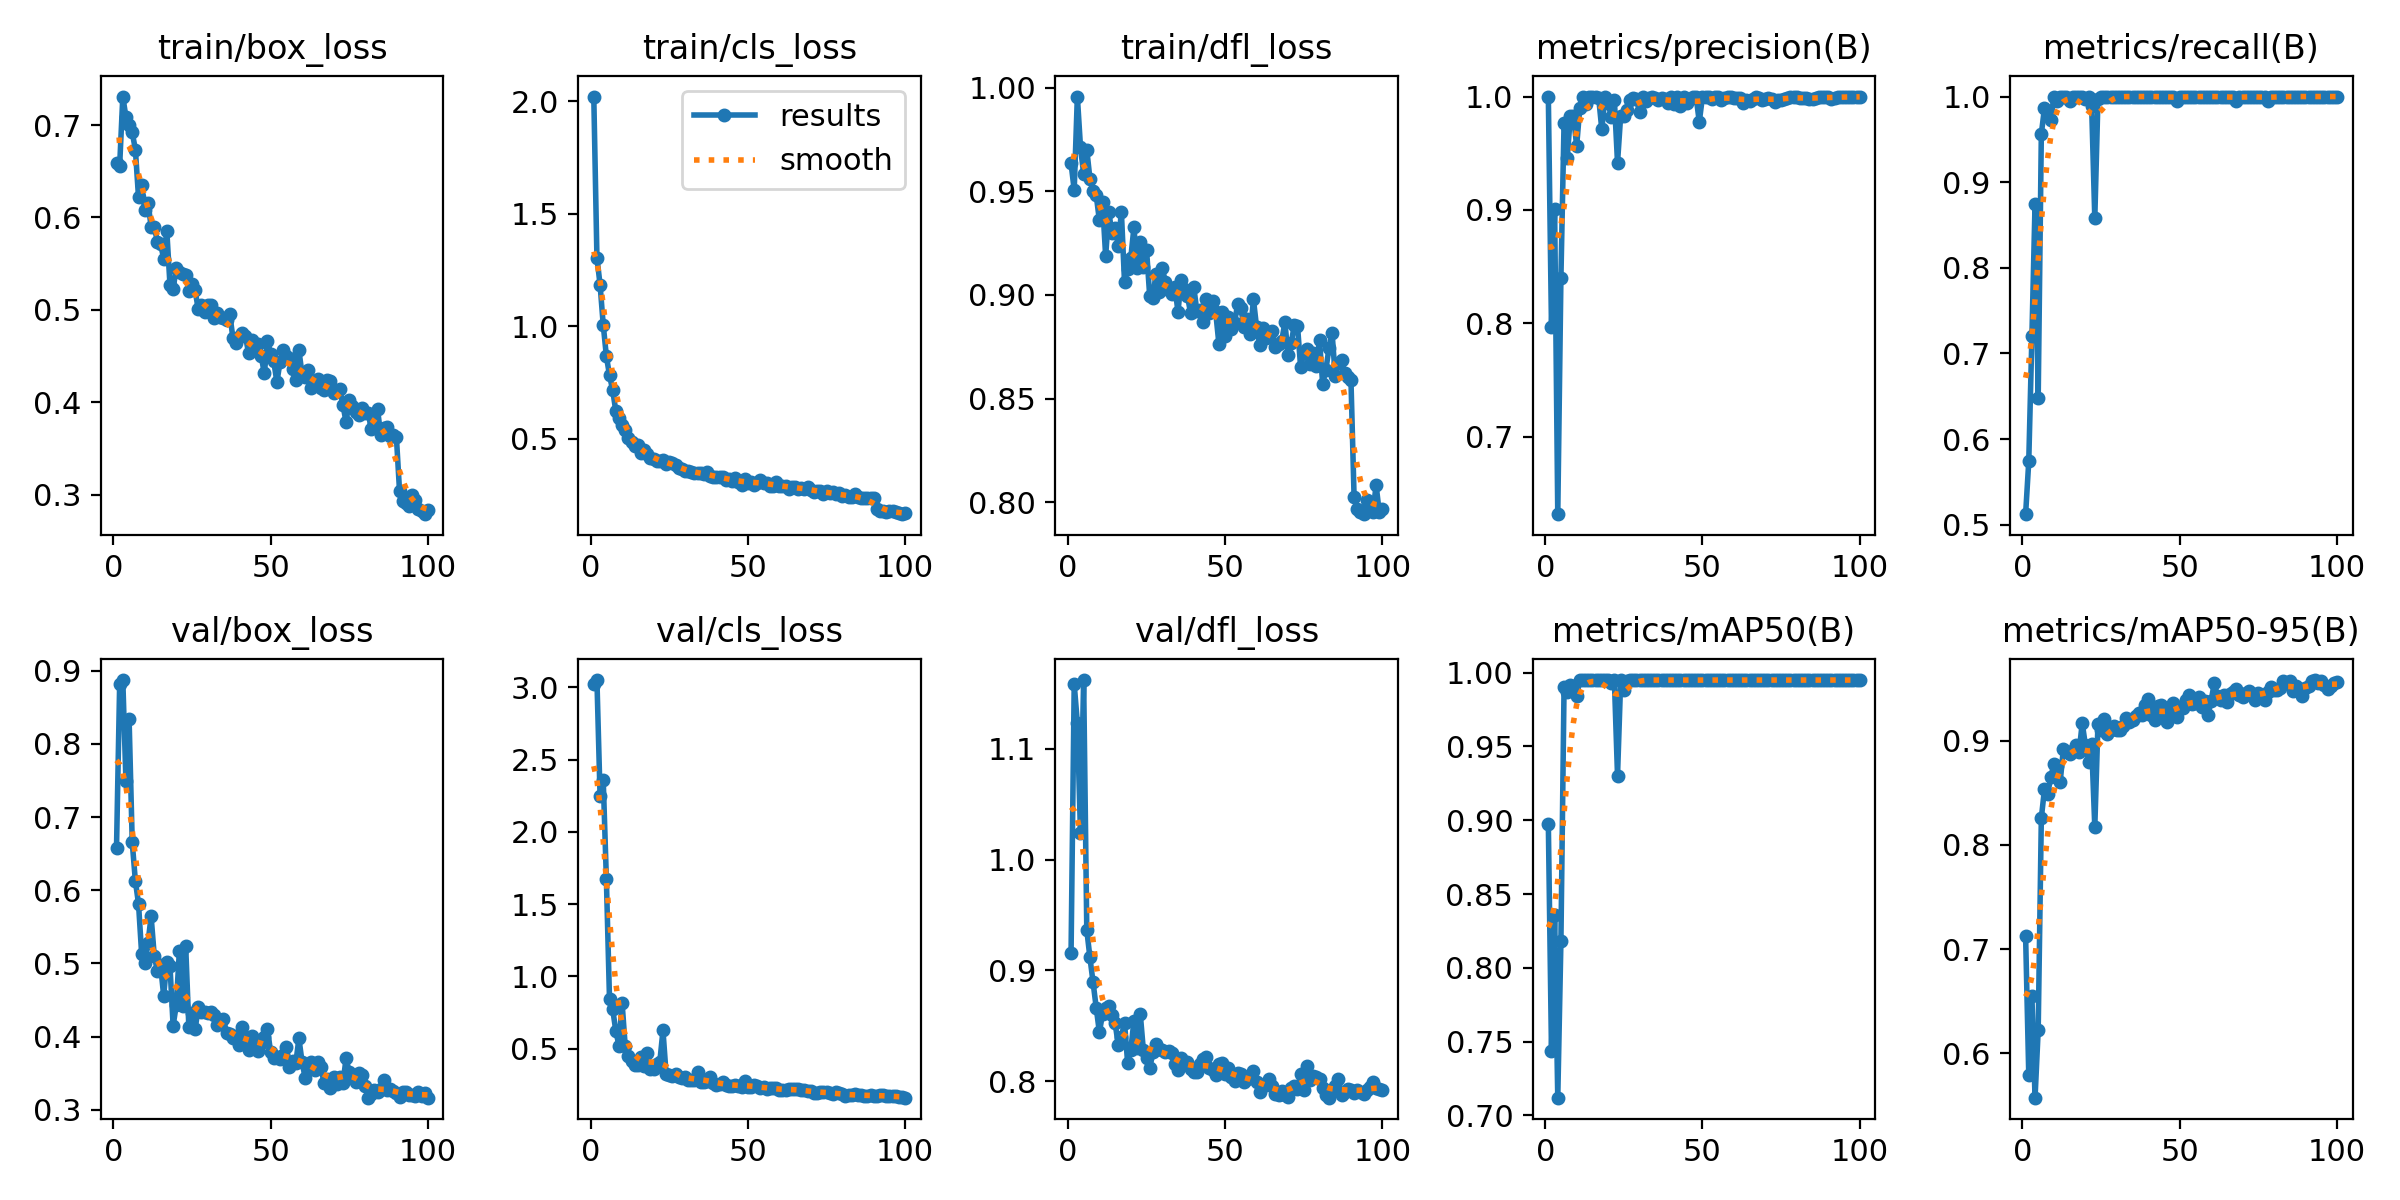

Source data for this figure (header and first rows):
epoch, time, train/box_loss, train/cls_loss, train/dfl_loss, metrics/precision(B), metrics/recall(B), metrics/mAP50(B), metrics/mAP50-95(B), val/box_loss, val/cls_loss, val/dfl_loss, lr/pg0, lr/pg1, lr/pg2
1, 172.1, 0.6592, 2.02, 0.9635, 1, 0.5123, 0.8977, 0.7125, 0.6578, 3.027, 0.9158, 0.0006491, 0.0006491, 0.0006491
2, 342.1, 0.656, 1.305, 0.9507, 0.7967, 0.5739, 0.744, 0.5793, 0.8814, 3.052, 1.158, 0.001303, 0.001303, 0.001303
3, 512.3, 0.7309, 1.184, 0.9958, 0.9005, 0.7201, 0.836, 0.6544, 0.8872, 2.246, 1.123, 0.001943, 0.001943, 0.001943
4, 682.8, 0.7086, 1.007, 0.9714, 0.6317, 0.875, 0.712, 0.5571, 0.7489, 2.361, 1.024, 0.001941, 0.001941, 0.001941
5, 851.5, 0.6996, 0.8672, 0.9585, 0.8402, 0.6477, 0.818, 0.6221, 0.8341, 1.675, 1.162, 0.001921, 0.001921, 0.001921
6, 1020, 0.692, 0.7819, 0.9701, 0.9768, 0.9565, 0.9903, 0.826, 0.6654, 0.84, 0.9365, 0.001901, 0.001901, 0.001901
7, 1190, 0.6735, 0.7163, 0.9562, 0.9455, 0.9866, 0.9871, 0.8535, 0.6127, 0.773, 0.9117, 0.001881, 0.001881, 0.001881
8, 1359, 0.6218, 0.6233, 0.9502, 0.9829, 0.9781, 0.9917, 0.849, 0.5815, 0.6232, 0.8891, 0.001861, 0.001861, 0.001861
9, 1527, 0.6356, 0.5931, 0.9482, 0.9828, 0.9729, 0.9911, 0.8649, 0.5126, 0.5197, 0.8664, 0.001842, 0.001842, 0.001842
10, 1695, 0.6079, 0.56, 0.9361, 0.9564, 1, 0.984, 0.8779, 0.5002, 0.8156, 0.8443, 0.001822, 0.001822, 0.001822
11, 1863, 0.6162, 0.5392, 0.9448, 0.9896, 0.9943, 0.9948, 0.8762, 0.5276, 0.5149, 0.8603, 0.001802, 0.001802, 0.001802
12, 2031, 0.5901, 0.5024, 0.9188, 0.9995, 1, 0.995, 0.8608, 0.5645, 0.4506, 0.8665, 0.001782, 0.001782, 0.001782
13, 2199, 0.5902, 0.4859, 0.9402, 0.9933, 1, 0.9949, 0.8921, 0.5108, 0.4124, 0.8681, 0.001762, 0.001762, 0.001762
14, 2368, 0.5736, 0.4695, 0.9297, 0.9995, 1, 0.995, 0.8907, 0.4896, 0.3862, 0.8597, 0.001743, 0.001743, 0.001743
15, 2536, 0.5717, 0.4705, 0.9325, 0.9992, 0.9943, 0.995, 0.8878, 0.4975, 0.3864, 0.8527, 0.001723, 0.001723, 0.001723
16, 2703, 0.5553, 0.437, 0.9237, 0.9995, 1, 0.995, 0.8903, 0.456, 0.4427, 0.8328, 0.001703, 0.001703, 0.001703
17, 2873, 0.5849, 0.45, 0.9402, 0.9992, 1, 0.995, 0.896, 0.5026, 0.3805, 0.8404, 0.001683, 0.001683, 0.001683
18, 3044, 0.5272, 0.4315, 0.9062, 0.971, 1, 0.9947, 0.889, 0.4968, 0.4674, 0.8528, 0.001663, 0.001663, 0.001663
19, 3214, 0.5225, 0.4124, 0.9127, 0.9994, 1, 0.995, 0.9172, 0.4151, 0.3549, 0.8163, 0.001644, 0.001644, 0.001644
20, 3383, 0.5457, 0.4099, 0.9181, 0.9943, 0.9973, 0.995, 0.8962, 0.4431, 0.3558, 0.8286, 0.001624, 0.001624, 0.001624
21, 3552, 0.5411, 0.3998, 0.9327, 0.9821, 1, 0.9933, 0.8793, 0.5177, 0.396, 0.8546, 0.001604, 0.001604, 0.001604
22, 3719, 0.5385, 0.4017, 0.9132, 0.9972, 0.9886, 0.9948, 0.8966, 0.4418, 0.4094, 0.8296, 0.001584, 0.001584, 0.001584
23, 3887, 0.5379, 0.4055, 0.9258, 0.9416, 0.8579, 0.9302, 0.8173, 0.5234, 0.6251, 0.8611, 0.001564, 0.001564, 0.001564
24, 4055, 0.5203, 0.3885, 0.9135, 0.9832, 0.9966, 0.9947, 0.916, 0.4133, 0.3226, 0.8278, 0.001545, 0.001545, 0.001545
25, 4223, 0.5278, 0.3946, 0.9218, 0.9825, 1, 0.9886, 0.9101, 0.4327, 0.3163, 0.8214, 0.001525, 0.001525, 0.001525
26, 4391, 0.521, 0.394, 0.8996, 0.9879, 1, 0.9943, 0.921, 0.4101, 0.3113, 0.8123, 0.001505, 0.001505, 0.001505
27, 4560, 0.5005, 0.3853, 0.8987, 0.997, 1, 0.995, 0.907, 0.4402, 0.3218, 0.8267, 0.001485, 0.001485, 0.001485
28, 4728, 0.5057, 0.3703, 0.9102, 0.9989, 1, 0.995, 0.9105, 0.4343, 0.3026, 0.8332, 0.001465, 0.001465, 0.001465
29, 4896, 0.4976, 0.3654, 0.9014, 0.9975, 1, 0.995, 0.9145, 0.4338, 0.2937, 0.8294, 0.001446, 0.001446, 0.001446
30, 5065, 0.5053, 0.3582, 0.913, 0.9864, 1, 0.9948, 0.9106, 0.4329, 0.3042, 0.8285, 0.001426, 0.001426, 0.001426
31, 5232, 0.5057, 0.3577, 0.9062, 0.9996, 1, 0.995, 0.9105, 0.4336, 0.2794, 0.8266, 0.001406, 0.001406, 0.001406
32, 5400, 0.491, 0.3505, 0.9025, 0.9964, 1, 0.995, 0.9141, 0.4303, 0.2787, 0.8272, 0.001386, 0.001386, 0.001386
33, 5570, 0.4962, 0.3476, 0.9005, 0.999, 1, 0.995, 0.9221, 0.4156, 0.2787, 0.8253, 0.001366, 0.001366, 0.001366
34, 5738, 0.4919, 0.349, 0.9038, 0.9994, 1, 0.995, 0.9183, 0.4187, 0.3396, 0.816, 0.001347, 0.001347, 0.001347
35, 5906, 0.4907, 0.3477, 0.8919, 0.9991, 1, 0.995, 0.9199, 0.424, 0.2692, 0.8104, 0.001327, 0.001327, 0.001327
36, 6074, 0.4891, 0.3441, 0.907, 0.9974, 1, 0.995, 0.9236, 0.4054, 0.2697, 0.8206, 0.001307, 0.001307, 0.001307
37, 6242, 0.4956, 0.3543, 0.9027, 0.9987, 1, 0.995, 0.9265, 0.4031, 0.2755, 0.8169, 0.001287, 0.001287, 0.001287
38, 6410, 0.4701, 0.3361, 0.8995, 0.9976, 1, 0.995, 0.9253, 0.3981, 0.2995, 0.8171, 0.001267, 0.001267, 0.001267
39, 6578, 0.4645, 0.3311, 0.8914, 0.9939, 1, 0.9949, 0.9341, 0.4007, 0.2594, 0.8115, 0.001248, 0.001248, 0.001248
40, 6747, 0.4702, 0.328, 0.9041, 0.9997, 1, 0.995, 0.9405, 0.3893, 0.2476, 0.8085, 0.001228, 0.001228, 0.001228
41, 6915, 0.4749, 0.329, 0.8922, 0.993, 1, 0.9949, 0.9249, 0.4133, 0.2575, 0.8084, 0.001208, 0.001208, 0.001208
42, 7083, 0.4719, 0.3319, 0.8927, 0.9993, 1, 0.995, 0.9201, 0.3997, 0.2679, 0.8157, 0.001188, 0.001188, 0.001188
43, 7252, 0.4529, 0.3165, 0.8872, 0.9914, 1, 0.995, 0.9333, 0.3825, 0.2497, 0.82, 0.001168, 0.001168, 0.001168
44, 7420, 0.4674, 0.3234, 0.8979, 0.9996, 1, 0.995, 0.9349, 0.4006, 0.243, 0.8221, 0.001149, 0.001149, 0.001149
45, 7588, 0.4601, 0.3118, 0.8911, 0.9941, 1, 0.995, 0.9253, 0.3938, 0.2417, 0.812, 0.001129, 0.001129, 0.001129
46, 7756, 0.4627, 0.3237, 0.897, 0.998, 1, 0.995, 0.9181, 0.3807, 0.2467, 0.8104, 0.001109, 0.001109, 0.001109
47, 7924, 0.4505, 0.309, 0.8916, 0.9997, 1, 0.995, 0.9284, 0.3917, 0.2369, 0.8056, 0.001089, 0.001089, 0.001089
48, 8092, 0.4312, 0.2961, 0.8765, 0.9994, 1, 0.995, 0.9363, 0.3994, 0.2329, 0.8153, 0.001069, 0.001069, 0.001069
49, 8260, 0.4668, 0.3192, 0.8915, 0.9777, 0.9951, 0.9948, 0.9229, 0.41, 0.2752, 0.8165, 0.00105, 0.00105, 0.00105
50, 8429, 0.4523, 0.3055, 0.8802, 0.9996, 1, 0.995, 0.9321, 0.3793, 0.233, 0.8065, 0.00103, 0.00103, 0.00103
51, 8597, 0.4445, 0.307, 0.8891, 1, 0.9997, 0.995, 0.9315, 0.3711, 0.2312, 0.8119, 0.00101, 0.00101, 0.00101
52, 8764, 0.4218, 0.2967, 0.8835, 0.9992, 1, 0.995, 0.9395, 0.3718, 0.2444, 0.804, 0.0009902, 0.0009902, 0.0009902
53, 8932, 0.4437, 0.3036, 0.8867, 0.9978, 1, 0.995, 0.9444, 0.3696, 0.2388, 0.8002, 0.0009704, 0.0009704, 0.0009704
54, 9100, 0.4564, 0.3172, 0.8959, 0.9996, 1, 0.995, 0.9356, 0.375, 0.2265, 0.8072, 0.0009506, 0.0009506, 0.0009506
55, 9268, 0.4496, 0.3043, 0.8937, 0.9997, 1, 0.995, 0.9367, 0.3861, 0.2322, 0.8065, 0.0009308, 0.0009308, 0.0009308
56, 9436, 0.4484, 0.3028, 0.8844, 0.9972, 1, 0.995, 0.9421, 0.3592, 0.2221, 0.7995, 0.000911, 0.000911, 0.000911
57, 9604, 0.436, 0.292, 0.8886, 0.999, 1, 0.995, 0.9326, 0.3663, 0.2288, 0.8019, 0.0008912, 0.0008912, 0.0008912
58, 9772, 0.424, 0.2884, 0.8813, 0.9992, 1, 0.995, 0.9387, 0.3636, 0.2247, 0.8026, 0.0008714, 0.0008714, 0.0008714
59, 9940, 0.4562, 0.3062, 0.8978, 0.9995, 1, 0.995, 0.9248, 0.3977, 0.2244, 0.8094, 0.0008516, 0.0008516, 0.0008516
60, 10109, 0.4306, 0.2886, 0.8843, 0.9987, 1, 0.995, 0.9387, 0.3656, 0.2102, 0.7994, 0.0008318, 0.0008318, 0.0008318
... 40 more rows
